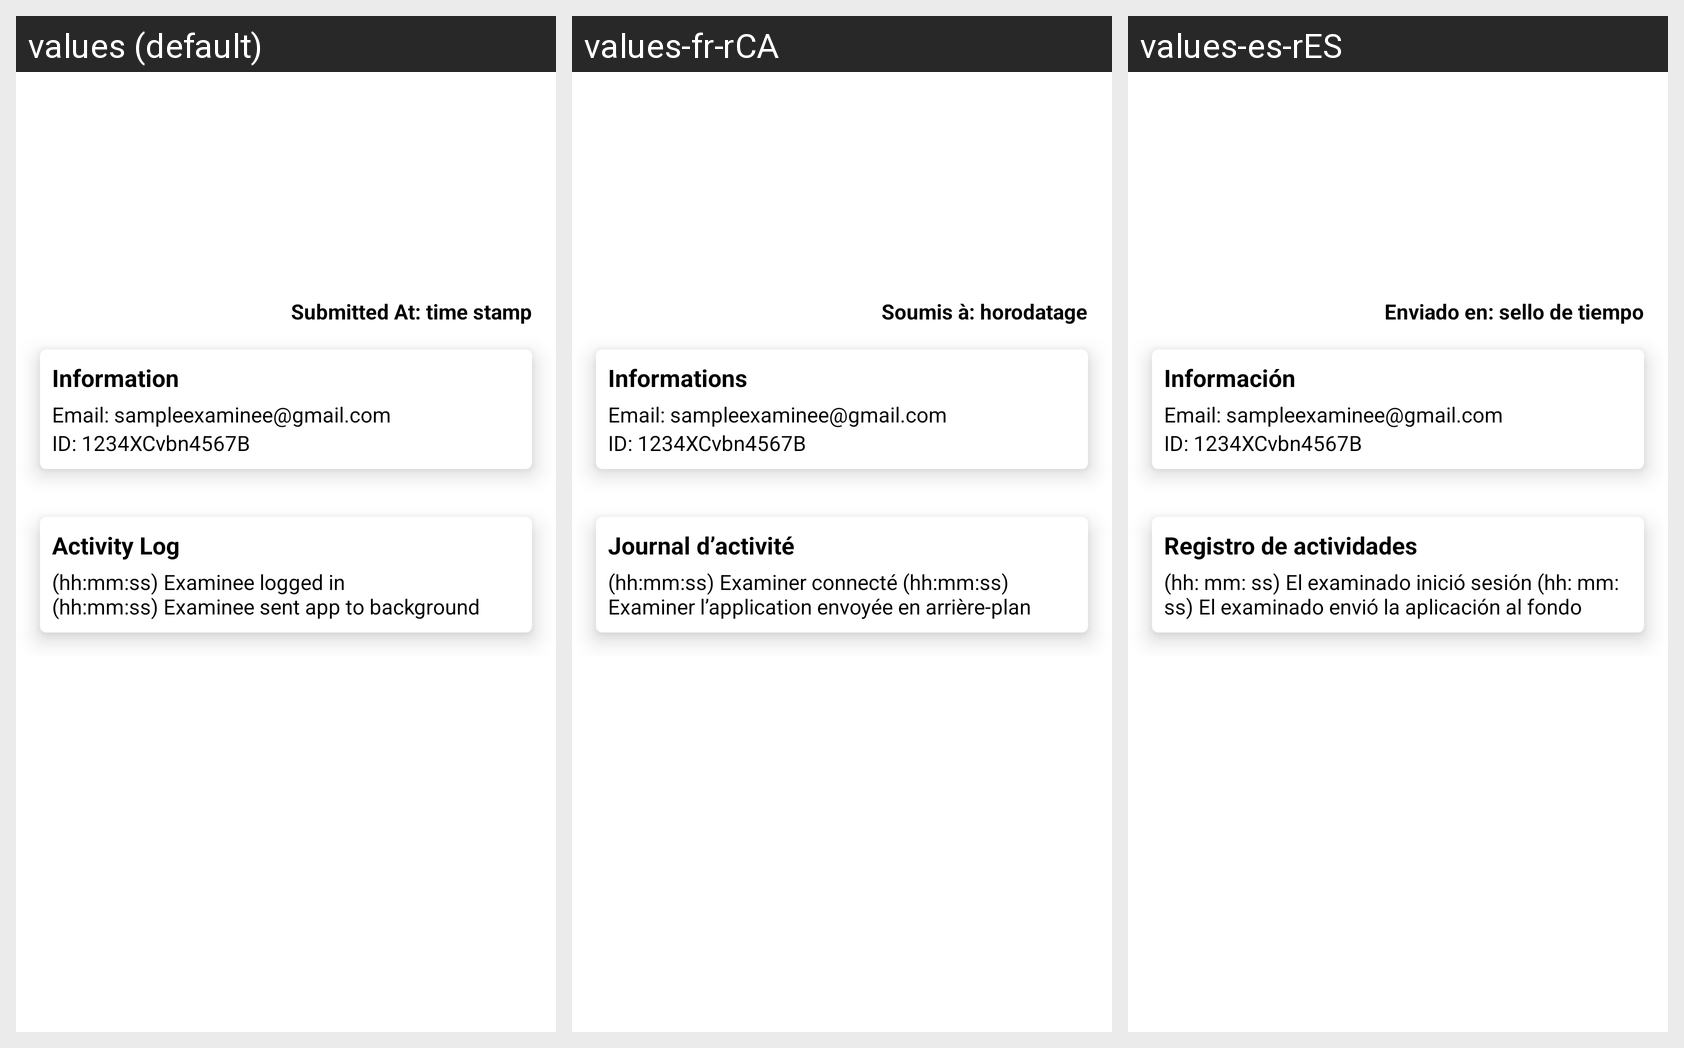

This grid shows one Android layout under several languages. Give, for every string resource on the screen, its name, the default text and each shown locale's text.
Android screen res/layout/proctor_examinee_profile_layout.xml rendered under 3 locales, left to right: values (default), values-fr-rCA, values-es-rES. Device: Nexus 5 (rendered at 1080×1920; each locale shown at half size, 540×960, under a caption strip naming it); theme Theme.Odin.
Strings drawn on this screen, with the default value and each locale's value (text and hints the layout hard-codes, and strings that could not be matched under every locale, appear in the picture but are not listed):

submission_timestamp
  values: Submitted At: time stamp
  values-fr-rCA: Soumis à: horodatage
  values-es-rES: Enviado en: sello de tiempo

info
  values: Information
  values-fr-rCA: Informations
  values-es-rES: Información

email_sample
  values: Email: sampleexaminee@gmail.com
  values-fr-rCA: Email: sampleexaminee@gmail.com
  values-es-rES: Email: sampleexaminee@gmail.com

id_sample
  values: ID: 1234XCvbn4567B
  values-fr-rCA: ID: 1234XCvbn4567B
  values-es-rES: ID: 1234XCvbn4567B

activity_log
  values: Activity Log
  values-fr-rCA: Journal d’activité
  values-es-rES: Registro de actividades

examinee_activity
  values: (hh:mm:ss) Examinee logged in
      (hh:mm:ss) Examinee sent app to background
  values-fr-rCA: (hh:mm:ss) Examiner connecté (hh:mm:ss) Examiner l’application envoyée en arrière-plan
  values-es-rES: (hh: mm: ss) El examinado inició sesión (hh: mm: ss) El examinado envió la aplicación al fondo
